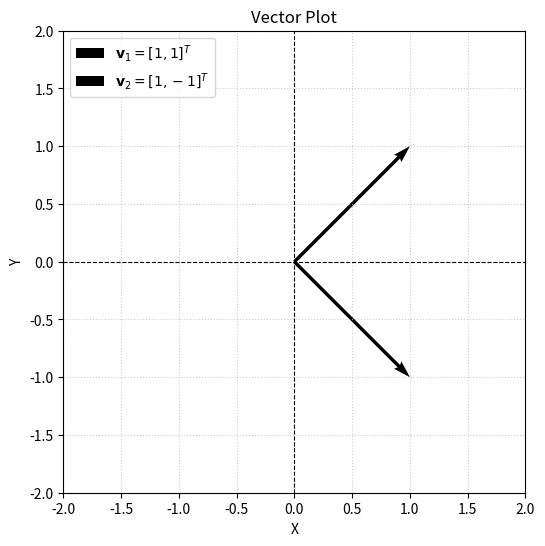

Source code (Python):
import matplotlib.pyplot as plt
import numpy as np

# Define vectors
v1 = np.array([1, 1])
v2 = np.array([1, -1])
origin = np.array([0, 0])

# Initialize figure and axes
fig, ax = plt.subplots(figsize=(6, 6))

# Plot vectors starting from the origin
ax.quiver(*origin, *v1, angles='xy', scale_units='xy', scale=1, color='black', label=r'$\mathbf{v}_1 = [1, 1]^T$')
ax.quiver(*origin, *v2, angles='xy', scale_units='xy', scale=1, color='black', label=r'$\mathbf{v}_2 = [1, -1]^T$')

# Axes, grid, and aspect ratio configuration
ax.set_xlim(-2, 2)
ax.set_ylim(-2, 2)
ax.axhline(0, color='black', linewidth=0.8, linestyle='--')
ax.axvline(0, color='black', linewidth=0.8, linestyle='--')
ax.set_aspect('equal')
ax.grid(True, linestyle=':', alpha=0.6)

# Labels and title
ax.set_xlabel('X')
ax.set_ylabel('Y')
ax.set_title('Vector Plot')
ax.legend(loc='upper left')

plt.show()
